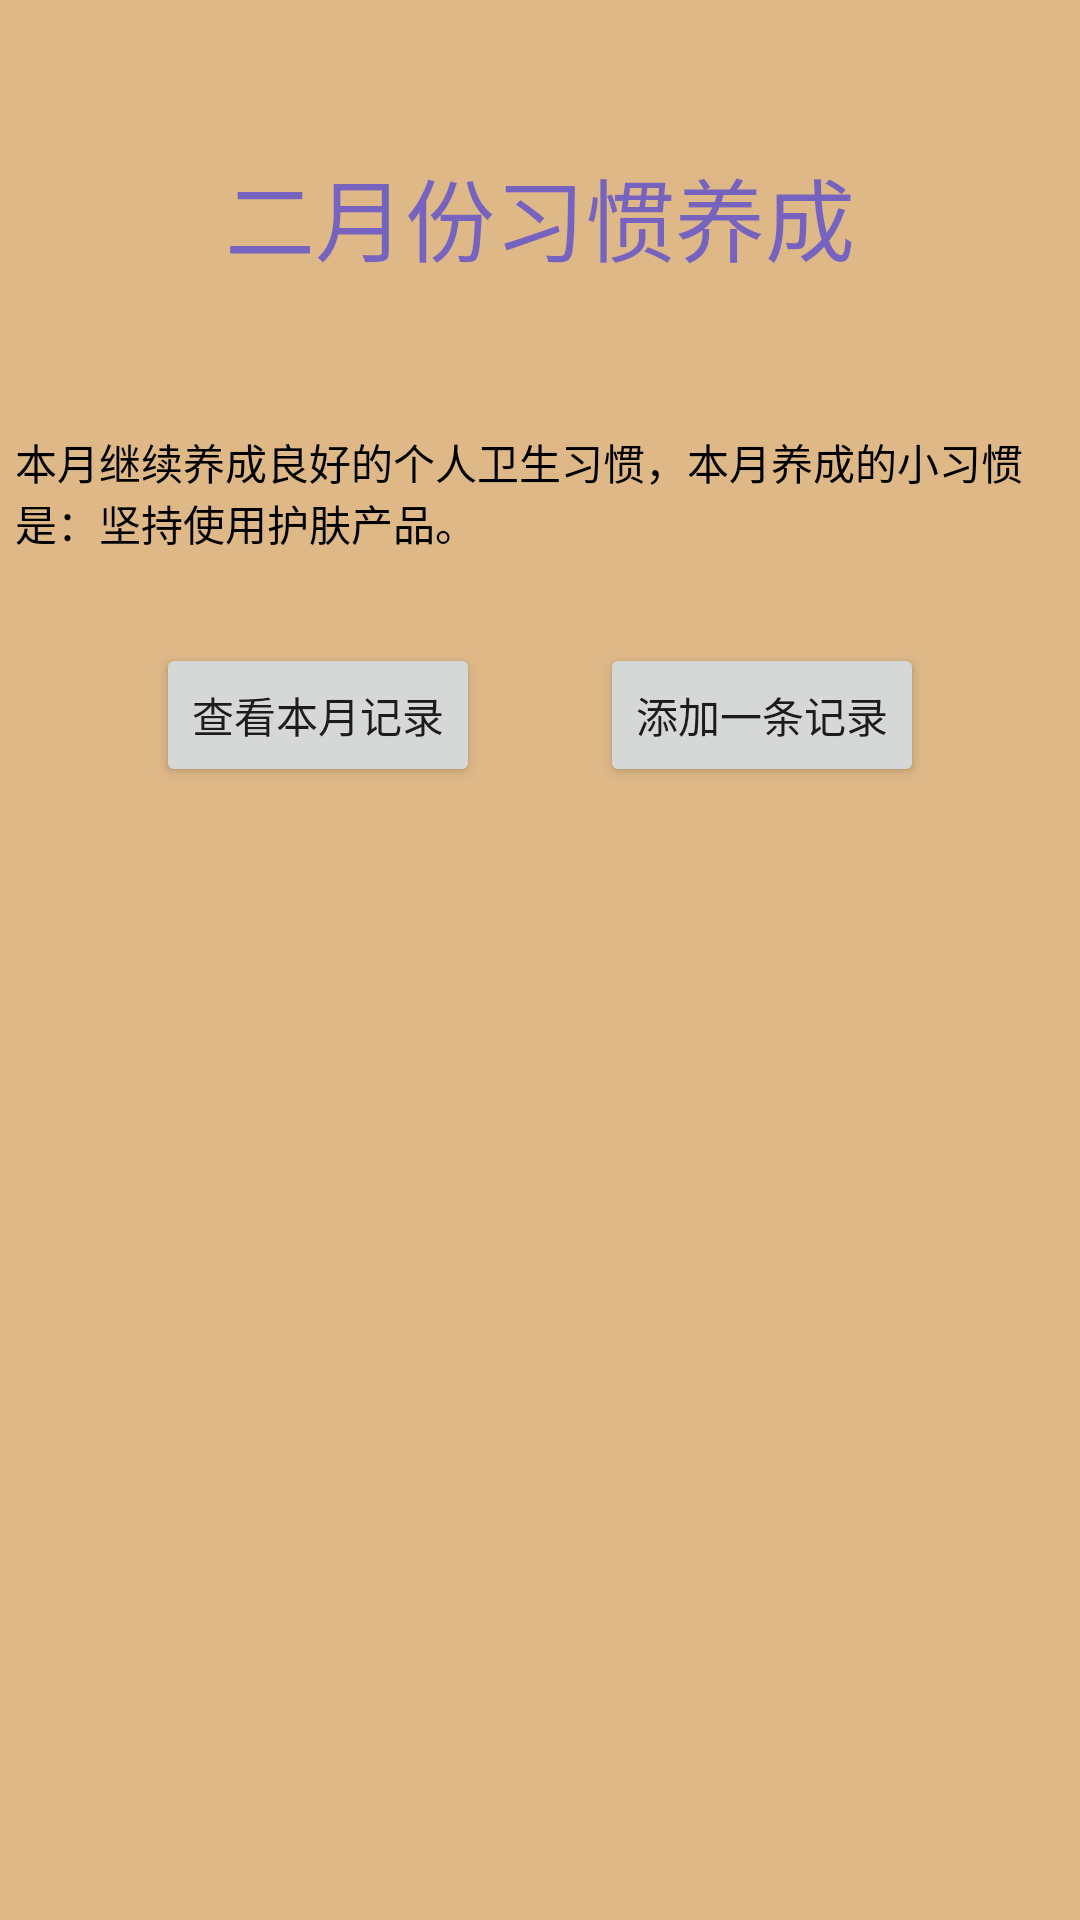

The Android layout XML behind this screen, and the referenced resources:
<!-- AndroidManifest.xml: fallback theme Theme.MaterialComponents.DayNight.NoActionBar -->
<!-- res/layout/main.xml -->
<?xml version="1.0" encoding="utf-8"?>
<RelativeLayout xmlns:android="http://schemas.android.com/apk/res/android"
    android:layout_width="fill_parent"
    android:layout_height="fill_parent"
    android:gravity="center_horizontal"
    android:background="@color/BurlyWood"
    >
    
<TextView 
	android:layout_width="wrap_content" 
	style="@style/title" 
	android:layout_height="wrap_content" 
	android:text="@string/title" 
	android:id="@+id/title" 
	android:layout_alignParentTop="true" 
	android:layout_centerHorizontal="true" 
	android:layout_marginTop="50dp"
	/>
	
<TextView  
	android:id="@+id/intro"
    android:layout_width="wrap_content" 
    android:layout_height="wrap_content" 
    android:text="@string/intro"
    android:layout_marginTop="50dp"
    android:layout_marginLeft="5dp"
    android:layout_marginRight="5dp"
    android:layout_below="@id/title"
    style="@style/intro"
    />
    
    <LinearLayout
    	android:layout_width="wrap_content" 
    	android:layout_height="wrap_content"
    	android:orientation="horizontal"
    	android:layout_below="@id/intro"
    	android:layout_centerHorizontal="true"
    	android:layout_marginTop="30dp"
    	>   
    	<Button 
			android:text="@string/view" 
			android:layout_width="wrap_content" 
			android:layout_height="wrap_content" 
			android:id="@+id/view_btn" 
			/>
	
		<Button
		   	android:id="@+id/add_btn"
		   	android:layout_width="wrap_content" 
		   	android:layout_height="wrap_content"
		   	android:text="@string/add"
		   	android:layout_marginLeft="40dp"
		    />
    </LinearLayout>
    



    
</RelativeLayout>
<!-- resources referenced by this layout -->
<resources>
  <color name="BurlyWood">#FFDEB887</color>
  <string name="add">添加一条记录</string>
  <string name="intro">本月继续养成良好的个人卫生习惯，本月养成的小习惯是：坚持使用护肤产品。</string>
  <string name="title">二月份习惯养成</string>
  <string name="view">查看本月记录</string>
  <style name="intro">
          <item name="android:textColor">@color/Black</item>
      </style>
  <style name="title">
          <item name="android:textSize">30dp</item>
          <item name="android:textColor">@drawable/blue</item>
      </style>
  <color name="Black">#FF000000</color>
</resources>
